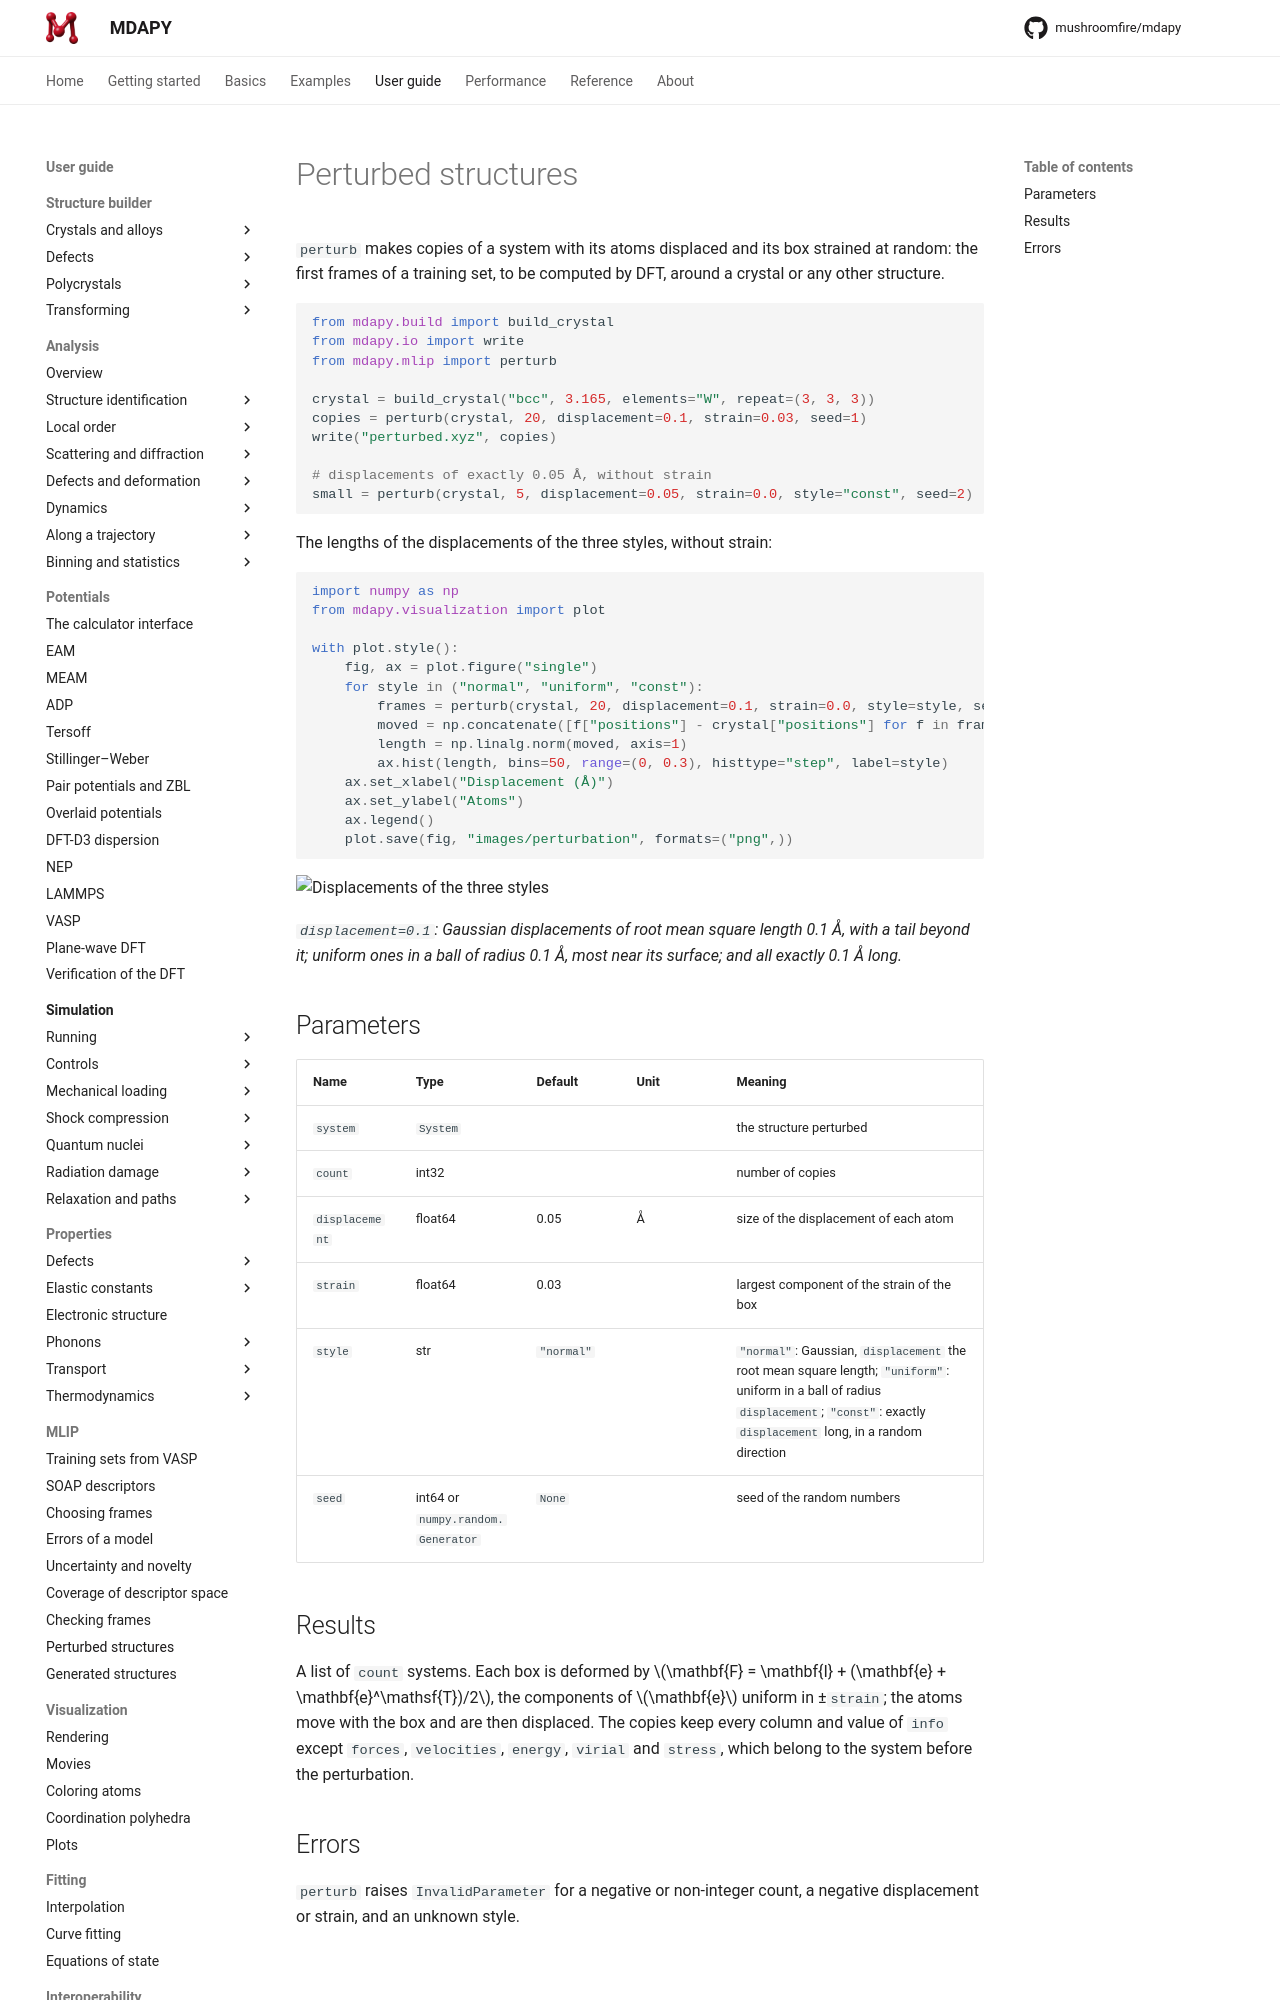

repository: mushroomfire/mdapy · page: dev/user-guide/mlip/perturbation/index.html · generator: mkdocs

# Perturbed structures

`perturb` makes copies of a system with its atoms displaced and its box
strained at random: the first frames of a training set, to be computed by
DFT, around a crystal or any other structure.

```python
from mdapy.build import build_crystal
from mdapy.io import write
from mdapy.mlip import perturb

crystal = build_crystal("bcc", 3.165, elements="W", repeat=(3, 3, 3))
copies = perturb(crystal, 20, displacement=0.1, strain=0.03, seed=1)
write("perturbed.xyz", copies)

# displacements of exactly 0.05 Å, without strain
small = perturb(crystal, 5, displacement=0.05, strain=0.0, style="const", seed=2)
```

The lengths of the displacements of the three styles, without strain:

```python
import numpy as np
from mdapy.visualization import plot

with plot.style():
    fig, ax = plot.figure("single")
    for style in ("normal", "uniform", "const"):
        frames = perturb(crystal, 20, displacement=0.1, strain=0.0, style=style, seed=3)
        moved = np.concatenate([f["positions"] - crystal["positions"] for f in frames])
        length = np.linalg.norm(moved, axis=1)
        ax.hist(length, bins=50, range=(0, 0.3), histtype="step", label=style)
    ax.set_xlabel("Displacement (Å)")
    ax.set_ylabel("Atoms")
    ax.legend()
    plot.save(fig, "images/perturbation", formats=("png",))
```

![Displacements of the three styles](images/perturbation.png)

*`displacement=0.1`: Gaussian displacements of root mean square length
0.1 Å, with a tail beyond it; uniform ones in a ball of radius 0.1 Å, most
near its surface; and all exactly 0.1 Å long.*

## Parameters

| Name | Type | Default | Unit | Meaning |
|---|---|---|---|---|
| `system` | `System` | | | the structure perturbed |
| `count` | int32 | | | number of copies |
| `displacement` | float64 | 0.05 | Å | size of the displacement of each atom |
| `strain` | float64 | 0.03 | | largest component of the strain of the box |
| `style` | str | `"normal"` | | `"normal"`: Gaussian, `displacement` the root mean square length; `"uniform"`: uniform in a ball of radius `displacement`; `"const"`: exactly `displacement` long, in a random direction |
| `seed` | int64 or `numpy.random.Generator` | `None` | | seed of the random numbers |
